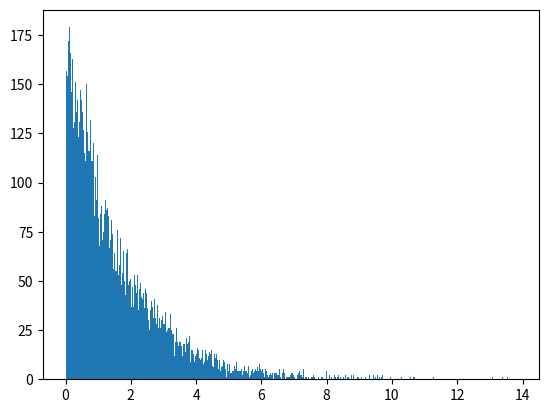

Write Python code to recreate this figure. (Note: this script raises an exception after producing the figure.)
#!/usr/bin/python

import matplotlib.pyplot as plt
import numpy as np
import scipy.special as sps

def dist1(mode, sigma):
    scale = (-mode + (mode**2 +4*sigma**2)**.5)/2.
    shape = (mode + scale)/scale
    return (shape, scale)

def dist2(mean, sigma):
    scale = sigma**2/mean
    shape = mean/scale
    return (shape, scale)

mode=.34
mean=1.54
sigma=1.5

#shape, scale = dist1(mode,sigma)
shape, scale = dist2(mean,sigma)

s = np.random.gamma(shape, scale, 10000)
count, bins, ignored = plt.hist(s, 500, normed=True)
y = bins**(shape-1)*(np.exp(-bins/scale)/(sps.gamma(shape)*scale**shape))
plt.plot(bins, y, linewidth=2, color='r')
plt.show()

